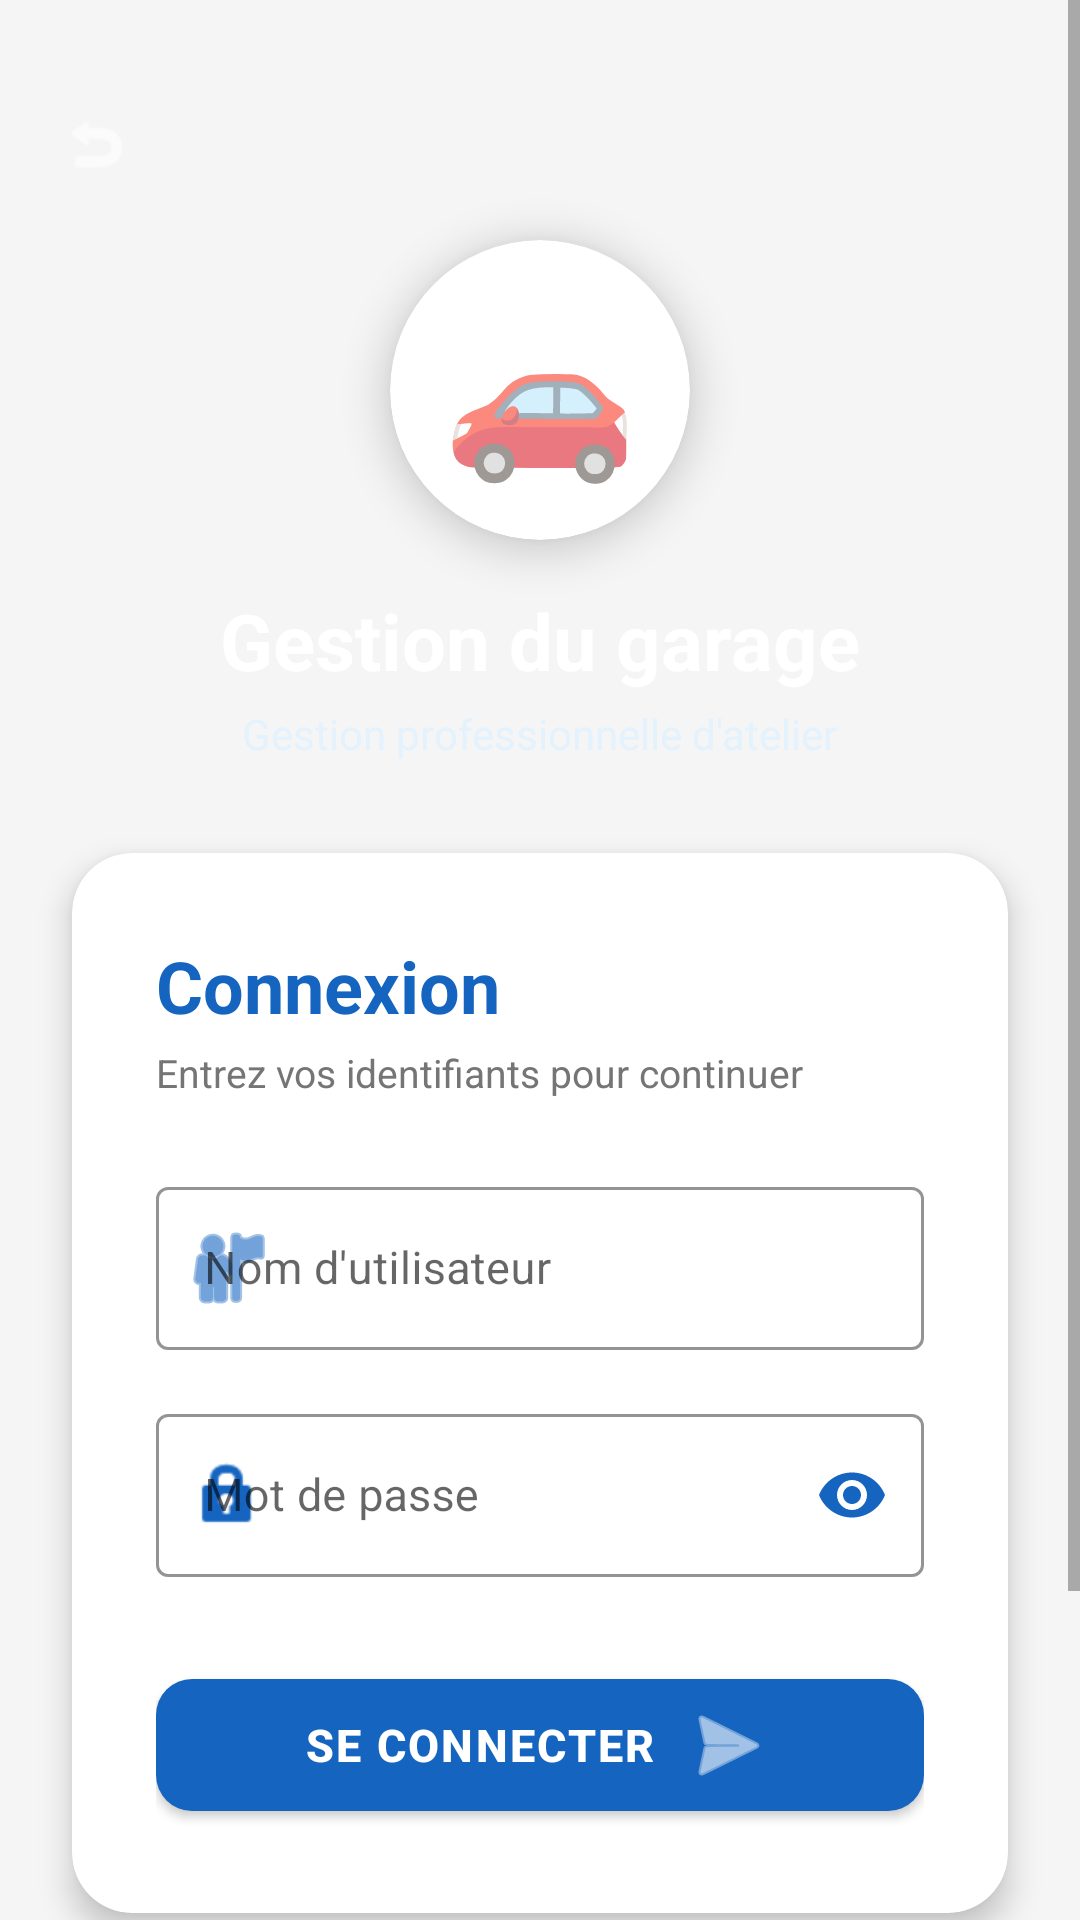

Produce the Android XML layout that renders to this screen, including the resource entries it uses.
<!-- AndroidManifest.xml: activity theme Theme.GarageExamen -->
<!-- res/layout/activity_login.xml -->
<?xml version="1.0" encoding="utf-8"?>
<ScrollView xmlns:android="http://schemas.android.com/apk/res/android"
    xmlns:app="http://schemas.android.com/apk/res-auto"
    android:layout_width="match_parent"
    android:layout_height="match_parent"
    android:background="#F5F5F5"
    android:fillViewport="true">

    <LinearLayout
        android:layout_width="match_parent"
        android:layout_height="wrap_content"
        android:orientation="vertical">

        
        <LinearLayout
            android:layout_width="match_parent"
            android:layout_height="wrap_content"
            android:orientation="vertical"
            android:gravity="center"
            android:background="@drawable/header_gradient"
            android:paddingTop="24dp"
            android:paddingBottom="80dp">

            
            <ImageView
                android:id="@+id/btnBack"
                android:layout_width="48dp"
                android:layout_height="48dp"
                android:padding="12dp"
                android:src="@android:drawable/ic_menu_revert"
                android:layout_gravity="start"
                android:layout_marginStart="8dp"
                android:background="?attr/selectableItemBackgroundBorderless"
                android:contentDescription="Retour"
                app:tint="@android:color/white"/>

            
            <com.google.android.material.card.MaterialCardView
                android:layout_width="100dp"
                android:layout_height="100dp"
                android:layout_marginTop="8dp"
                app:cardCornerRadius="50dp"
                app:cardElevation="8dp"
                app:cardBackgroundColor="#FFFFFF">

                <TextView
                    android:layout_width="match_parent"
                    android:layout_height="match_parent"
                    android:text="🚗"
                    android:textSize="52sp"
                    android:gravity="center"/>
            </com.google.android.material.card.MaterialCardView>

            <TextView
                android:layout_width="wrap_content"
                android:layout_height="wrap_content"
                android:text="Gestion du garage"
                android:textColor="@android:color/white"
                android:textSize="26sp"
                android:textStyle="bold"
                android:layout_marginTop="16dp"/>

            <TextView
                android:layout_width="wrap_content"
                android:layout_height="wrap_content"
                android:text="Gestion professionnelle d'atelier"
                android:textColor="#E3F2FD"
                android:textSize="14sp"
                android:layout_marginTop="4dp"/>
        </LinearLayout>

        
        <com.google.android.material.card.MaterialCardView
            android:layout_width="match_parent"
            android:layout_height="wrap_content"
            android:layout_marginStart="24dp"
            android:layout_marginEnd="24dp"
            android:layout_marginTop="-50dp"
            app:cardCornerRadius="20dp"
            app:cardElevation="6dp"
            app:cardBackgroundColor="#FFFFFF">

            <LinearLayout
                android:layout_width="match_parent"
                android:layout_height="wrap_content"
                android:orientation="vertical"
                android:padding="28dp">

                
                <TextView
                    android:layout_width="wrap_content"
                    android:layout_height="wrap_content"
                    android:text="Connexion"
                    android:textSize="24sp"
                    android:textStyle="bold"
                    android:textColor="@color/primary"/>

                <TextView
                    android:layout_width="wrap_content"
                    android:layout_height="wrap_content"
                    android:text="Entrez vos identifiants pour continuer"
                    android:textSize="13sp"
                    android:textColor="#757575"
                    android:layout_marginTop="4dp"
                    android:layout_marginBottom="24dp"/>

                
                
                <com.google.android.material.textfield.TextInputLayout
                    android:layout_width="match_parent"
                    android:layout_height="wrap_content"
                    android:hint="Nom d'utilisateur"
                    app:startIconDrawable="@android:drawable/ic_menu_myplaces"
                    app:startIconTint="@color/primary"
                    app:boxStrokeColor="@color/primary"
                    style="@style/Widget.MaterialComponents.TextInputLayout.OutlinedBox"
                    android:layout_marginBottom="16dp">

                    <com.google.android.material.textfield.TextInputEditText
                        android:id="@+id/etUsername"
                        android:layout_width="match_parent"
                        android:layout_height="wrap_content"
                        android:inputType="text"
                        android:textSize="15sp"/>
                </com.google.android.material.textfield.TextInputLayout>

                
                
                <com.google.android.material.textfield.TextInputLayout
                    android:layout_width="match_parent"
                    android:layout_height="wrap_content"
                    android:hint="Mot de passe"
                    app:startIconDrawable="@android:drawable/ic_lock_idle_lock"
                    app:startIconTint="@color/primary"
                    app:endIconMode="password_toggle"
                    app:endIconTint="@color/primary"
                    app:boxStrokeColor="@color/primary"
                    style="@style/Widget.MaterialComponents.TextInputLayout.OutlinedBox"
                    android:layout_marginBottom="24dp">

                    <com.google.android.material.textfield.TextInputEditText
                        android:id="@+id/etPassword"
                        android:layout_width="match_parent"
                        android:layout_height="wrap_content"
                        android:inputType="textPassword"
                        android:textSize="15sp"/>
                </com.google.android.material.textfield.TextInputLayout>

                
                <com.google.android.material.button.MaterialButton
                    android:id="@+id/btnLogin"
                    android:layout_width="match_parent"
                    android:layout_height="56dp"
                    android:text="SE CONNECTER"
                    android:textSize="15sp"
                    android:textStyle="bold"
                    android:textColor="@android:color/white"
                    android:letterSpacing="0.05"
                    app:cornerRadius="12dp"
                    app:icon="@android:drawable/ic_menu_send"
                    app:iconGravity="textEnd"
                    app:backgroundTint="@color/primary"
                    android:layout_marginTop="4dp"/>

                <ProgressBar
                    android:id="@+id/progress"
                    android:layout_width="wrap_content"
                    android:layout_height="wrap_content"
                    android:layout_gravity="center"
                    android:layout_marginTop="16dp"
                    android:indeterminateTint="@color/primary"
                    android:visibility="gone"/>

            </LinearLayout>
        </com.google.android.material.card.MaterialCardView>

        
        <LinearLayout
            android:layout_width="match_parent"
            android:layout_height="wrap_content"
            android:orientation="horizontal"
            android:gravity="center"
            android:layout_marginTop="24dp">

            <TextView
                android:layout_width="wrap_content"
                android:layout_height="wrap_content"
                android:text="💡 Astuce : utilisez "
                android:textSize="12sp"
                android:textColor="#757575"/>

            <TextView
                android:layout_width="wrap_content"
                android:layout_height="wrap_content"
                android:text="patson/ @dev"
                android:textSize="12sp"
                android:textStyle="bold"
                android:textColor="@color/primary"/>
        </LinearLayout>

        
        <LinearLayout
            android:layout_width="match_parent"
            android:layout_height="wrap_content"
            android:orientation="vertical"
            android:gravity="center"
            android:paddingTop="40dp"
            android:paddingBottom="24dp">

            <TextView
                android:layout_width="wrap_content"
                android:layout_height="wrap_content"
                android:text="Garage Manager"
                android:textSize="11sp"
                android:textColor="#9E9E9E"/>

            <TextView
                android:layout_width="wrap_content"
                android:layout_height="wrap_content"
                android:text="© 2026 "
                android:textSize="10sp"
                android:textColor="#BDBDBD"
                android:layout_marginTop="2dp"/>
        </LinearLayout>

    </LinearLayout>
</ScrollView>
<!-- resources referenced by this layout -->
<resources>
  <color name="primary">#1565C0</color>
  <style name="Theme.GarageExamen" parent="Theme.MaterialComponents.DayNight.NoActionBar">
          <item name="colorPrimary">#175C4B</item>
          <item name="colorPrimaryVariant">#0F3D32</item>
          <item name="colorOnPrimary">#FFFFFF</item>
          <item name="colorSecondary">#E3F2FD</item>
          <item name="colorSecondaryVariant">#B0C4DE</item>
          <item name="colorOnSecondary">#000000</item>
          <item name="android:statusBarColor" tools:targetApi="l">?attr/colorPrimaryVariant</item>
      </style>
</resources>
